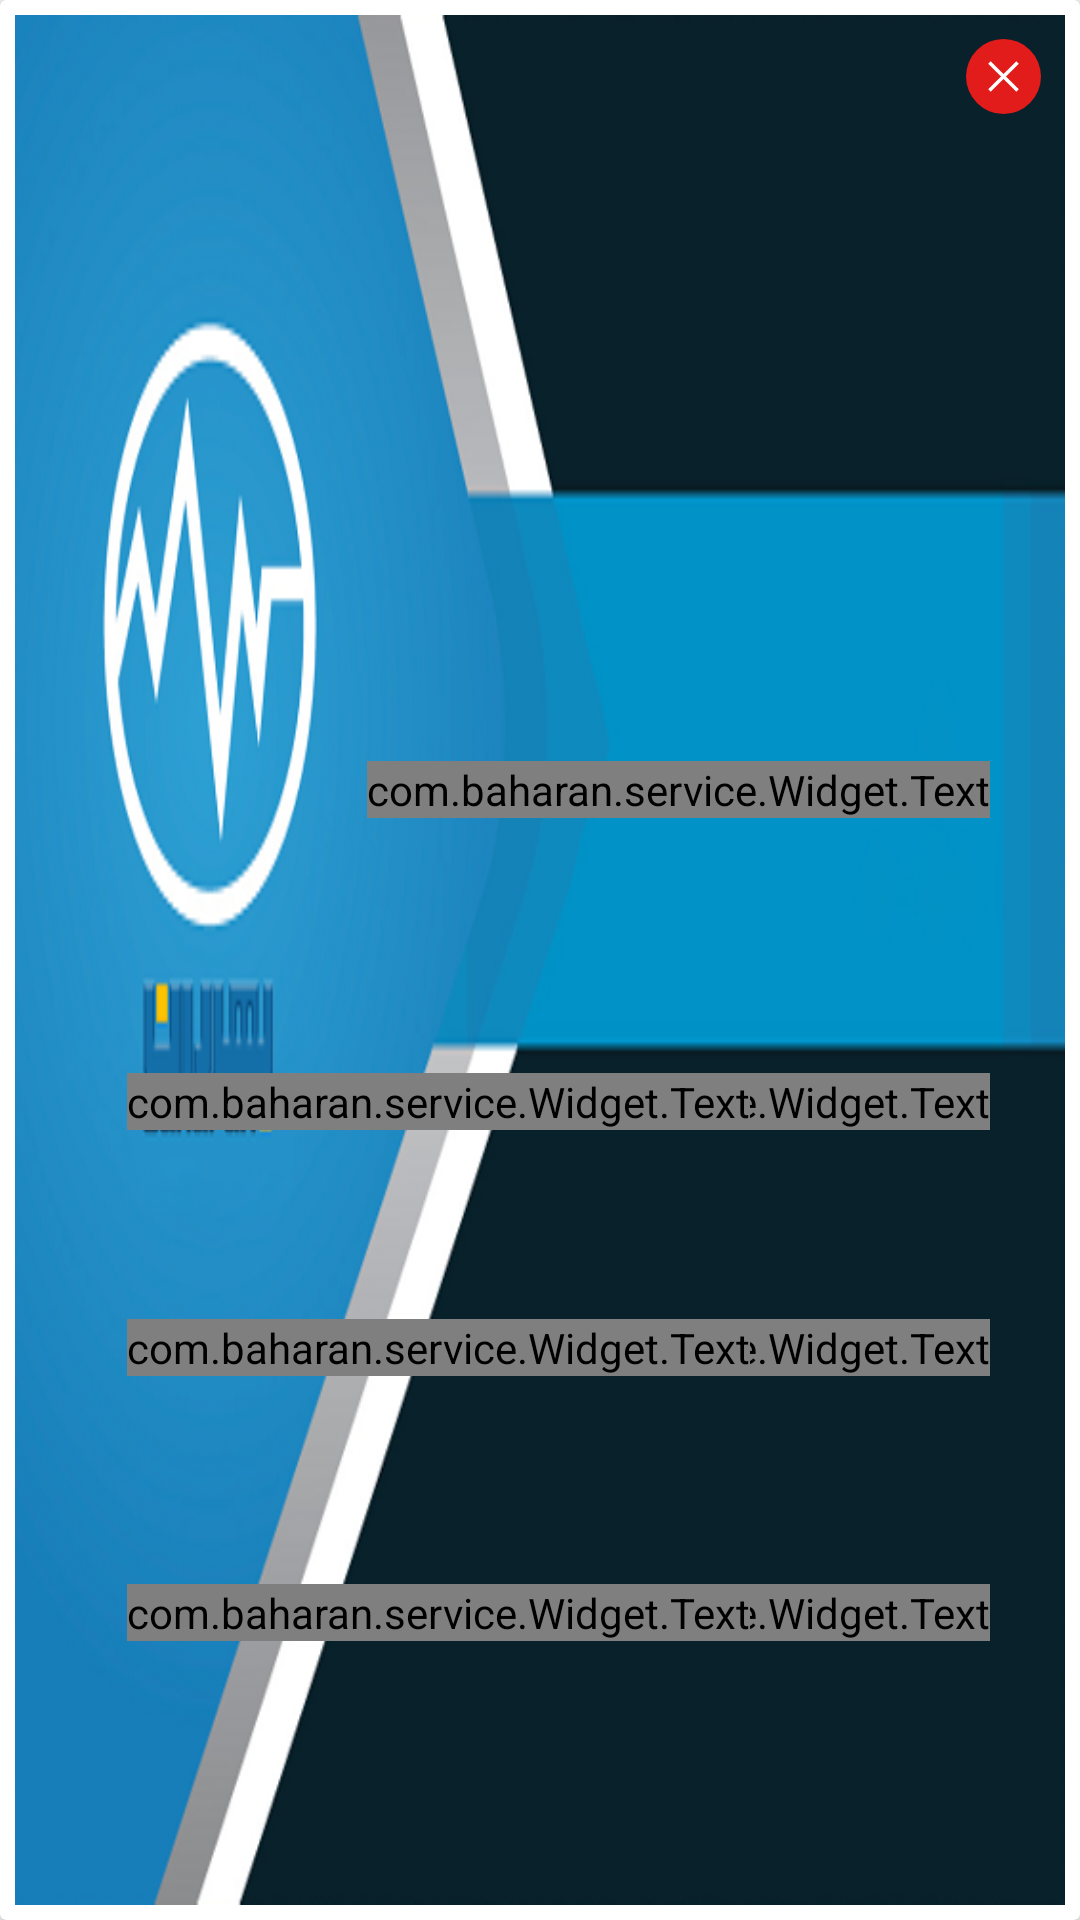

Android layout source for this screen:
<!-- AndroidManifest.xml: application theme AppTheme -->
<!-- res/layout/family_row.xml -->
<?xml version="1.0" encoding="utf-8"?>
<android.support.v7.widget.CardView xmlns:android="http://schemas.android.com/apk/res/android"
    xmlns:app="http://schemas.android.com/apk/res-auto"
    xmlns:tools="http://schemas.android.com/tools"
    android:id="@+id/familyRow"
    android:layout_width="match_parent"
    android:layout_height="200dp"
    android:layout_margin="3dp">

    <android.support.constraint.ConstraintLayout
        android:layout_width="match_parent"
        android:layout_height="match_parent"
        android:layout_margin="5dp"
        android:elevation="10dp"
        android:background="@drawable/family_card">

        <android.support.constraint.Guideline
            android:id="@+id/l1"
            android:layout_width="wrap_content"
            android:layout_height="wrap_content"
            android:orientation="vertical"
            app:layout_constraintGuide_percent="0.7" />

        <android.support.constraint.Guideline
            android:id="@+id/l2"
            android:layout_width="wrap_content"
            android:layout_height="wrap_content"
            android:orientation="vertical"
            app:layout_constraintGuide_percent="0.94" />

        <android.support.constraint.Guideline
            android:id="@+id/l5"
            android:layout_width="wrap_content"
            android:layout_height="wrap_content"
            android:orientation="horizontal"
            app:layout_constraintGuide_percent="0.56" />

        <android.support.constraint.Guideline
            android:id="@+id/l6"
            android:layout_width="wrap_content"
            android:layout_height="wrap_content"
            android:orientation="horizontal"
            app:layout_constraintGuide_percent="0.26" />

        <android.support.constraint.Guideline
            android:id="@+id/l7"
            android:layout_width="wrap_content"
            android:layout_height="wrap_content"
            android:orientation="horizontal"
            app:layout_constraintGuide_percent="0.69" />

        <android.support.constraint.Guideline
            android:id="@+id/l8"
            android:layout_width="wrap_content"
            android:layout_height="wrap_content"
            android:orientation="horizontal"
            app:layout_constraintGuide_percent="0.83" />

        <com.baharan.service.Widget.Text
            android:id="@+id/text41"
            android:layout_width="wrap_content"
            android:layout_height="wrap_content"
            android:layout_marginEnd="4dp"
            android:gravity="right"
            android:text="کد بیمه:"
            android:textColor="#208BC3"
            android:textSize="@dimen/_17ssp"
            android:textStyle="bold"
            app:layout_constraintEnd_toStartOf="@+id/l2"
            app:layout_constraintTop_toTopOf="@+id/l8" />

        <com.baharan.service.Widget.Text
            android:id="@+id/text36"
            android:layout_width="wrap_content"
            android:layout_height="wrap_content"
            android:layout_marginEnd="4dp"
            android:gravity="right"
            android:text="کد ملی:"
            android:textColor="#208BC3"
            android:textSize="@dimen/_17ssp"
            android:textStyle="bold"
            app:layout_constraintBottom_toTopOf="@+id/l8"
            app:layout_constraintEnd_toStartOf="@+id/l2"
            app:layout_constraintTop_toTopOf="@+id/l7"
            app:layout_constraintVertical_bias="0.0" />

        <com.baharan.service.Widget.Text
            android:id="@+id/text43"
            android:layout_width="wrap_content"
            android:layout_height="wrap_content"
            android:layout_marginEnd="4dp"
            android:layout_marginBottom="8dp"
            android:gravity="right"
            android:text="نسبت:"
            android:textColor="#208BC3"
            android:textSize="@dimen/_17ssp"
            android:textStyle="bold"
            app:layout_constraintBottom_toTopOf="@+id/l7"
            app:layout_constraintEnd_toStartOf="@+id/l2"
            app:layout_constraintTop_toTopOf="@+id/l5"
            app:layout_constraintVertical_bias="0.0" />

        <com.baharan.service.Widget.Text
            android:id="@+id/familyName"
            android:layout_width="wrap_content"
            android:layout_height="wrap_content"
            android:layout_marginTop="8dp"
            android:layout_marginEnd="4dp"
            android:layout_marginBottom="8dp"
            android:gravity="right"
            android:text="سیدمحمد فراهانی"
            android:textColor="#FFFFFF"
            android:textSize="@dimen/_20ssp"
            android:textStyle="bold"
            app:layout_constraintBottom_toTopOf="@+id/l5"
            app:layout_constraintEnd_toStartOf="@+id/l2"
            app:layout_constraintTop_toTopOf="@+id/l6" />

        <com.baharan.service.Widget.Text
            android:id="@+id/familyCodeMelli"
            android:layout_width="wrap_content"
            android:layout_height="wrap_content"
            android:gravity="right"
            android:text="0020965788"
            android:textColor="#FFFFFF"
            android:textSize="@dimen/_17ssp"
            android:textStyle="bold"
            app:layout_constraintBottom_toTopOf="@+id/l8"
            app:layout_constraintEnd_toStartOf="@+id/l1"
            app:layout_constraintTop_toTopOf="@+id/l7"
            app:layout_constraintVertical_bias="0.0" />

        <com.baharan.service.Widget.Text
            android:id="@+id/familyRelative"
            android:layout_width="wrap_content"
            android:layout_height="wrap_content"
            android:gravity="right"
            android:text="فرزند"
            android:textColor="#FFFFFF"
            android:textSize="@dimen/_17ssp"
            android:textStyle="bold"
            app:layout_constraintBottom_toTopOf="@+id/l7"
            app:layout_constraintEnd_toStartOf="@+id/l1"
            app:layout_constraintTop_toTopOf="@+id/l5"
            app:layout_constraintVertical_bias="0.0" />

        <com.baharan.service.Widget.Text
            android:id="@+id/familyInsuranceCode"
            android:layout_width="wrap_content"
            android:layout_height="wrap_content"
            android:gravity="right"
            android:text="12345678"
            android:textColor="#FFFFFF"
            android:textSize="@dimen/_17ssp"
            android:textStyle="bold"
            app:layout_constraintEnd_toStartOf="@+id/l1"
            app:layout_constraintTop_toTopOf="@+id/l8" />

        <ImageButton
            android:id="@+id/deleteFamily"
            android:layout_width="25dp"
            android:layout_height="25dp"
            android:layout_marginTop="8dp"
            android:layout_marginEnd="8dp"
            android:background="#ffffff"
            android:backgroundTint="#09212B"
            android:scaleType="centerInside"
            android:src="@drawable/ic_remove"
            app:layout_constraintEnd_toEndOf="parent"
            app:layout_constraintTop_toTopOf="parent" />


    </android.support.constraint.ConstraintLayout>


</android.support.v7.widget.CardView>
<!-- resources referenced by this layout -->
<resources>
  <!-- drawable family_card: jpg bitmap (drawable, 127389 bytes) -->
  <!-- drawable ic_remove (drawable) -->
  <vector xmlns:android="http://schemas.android.com/apk/res/android"
      android:width="25dp"
      android:height="25dp"
      android:viewportWidth="511.999"
      android:viewportHeight="511.999">
      <path
          android:fillColor="#E21B1B"
          android:pathData="M255.999,255.999m-255.999,0a255.999,255.999 0,1 1,511.998 0a255.999,255.999 0,1 1,-511.998 0" />
      <path
          android:fillColor="#FFFFFF"
          android:pathData="M151.352,168.326l16.97,-16.97l192.323,192.323l-16.97,16.97z" />
      <path
          android:fillColor="#FFFFFF"
          android:pathData="M151.352,343.683l192.323,-192.323l16.97,16.97l-192.323,192.323z" />
  </vector>
  <style name="AppTheme" parent="Theme.AppCompat.Light.NoActionBar">
          
          <item name="colorPrimary">@color/colorPrimary</item>
          <item name="colorPrimaryDark">#7090fd</item>
          <item name="colorAccent">@color/colorAccent</item>
          <item name="android:textColorHint">@color/colorPrimary</item>
      </style>
  <color name="colorPrimary">#0C86E9</color>
  <color name="colorAccent">#00A5FF</color>
</resources>
